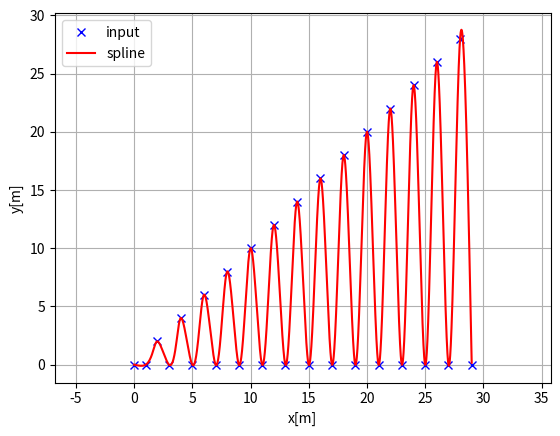
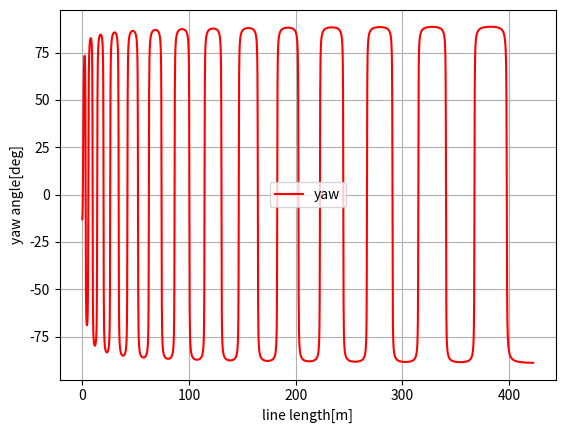
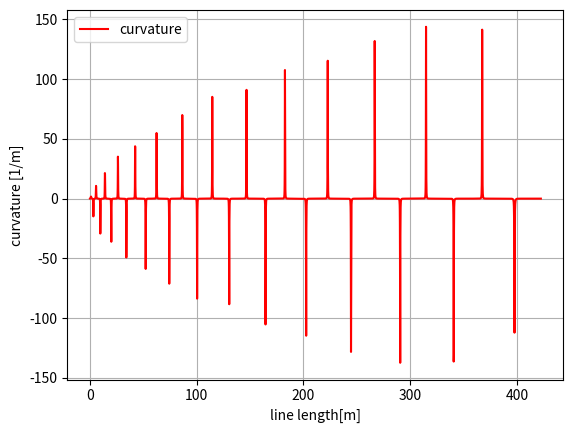

These charts were generated, in order, by the following Python code:
"""
Cubic spline planner
[redacted]
Source: https://github.com/AtsushiSakai/PythonRobotics/blob/master/PathPlanning/CubicSpline/cubic_spline_planner.py
"""
import math
import numpy as np
import bisect


class Spline:
    """
    Cubic Spline class
    """

    def __init__(self, x, y):
        self.b, self.c, self.d, self.w = [], [], [], []

        self.x = np.array(x)
        self.y = np.array(y)

        self.eps = np.finfo(float).eps

        self.nx = len(x)  # dimension of x
        h = np.diff(x)

        # calc coefficient c
        self.a = np.array([iy for iy in y])

        # calc coefficient c
        A = self.__calc_A(h)
        B = self.__calc_B(h)
        self.c = np.linalg.solve(A, B)
        #  print(self.c1)

        # calc spline coefficient b and d
        for i in range(self.nx - 1):
            self.d.append((self.c[i + 1] - self.c[i]) / (3.0 * h[i] + self.eps))
            tb = (self.a[i + 1] - self.a[i]) / (h[i] + self.eps) - h[i] * \
                (self.c[i + 1] + 2.0 * self.c[i]) / 3.0
            self.b.append(tb)
        self.b = np.array(self.b)
        self.d = np.array(self.d)

    def calc(self, t):
        """
        Calc position
        if t is outside of the input x, return None
        """
        t = np.asarray(t)
        mask = np.logical_and(t < self.x[0], t > self.x[-1])
        t[mask] = self.x[0]

        i = self.__search_index(t)
        dx = t - self.x[i.astype(int)]
        result = self.a[i] + self.b[i] * dx + \
            self.c[i] * dx ** 2.0 + self.d[i] * dx ** 3.0

        result = np.asarray(result)
        result[mask] = None
        return result

    def calcd(self, t):
        """
        Calc first derivative
        if t is outside of the input x, return None
        """
        t = np.asarray(t)
        mask = np.logical_and(t < self.x[0], t > self.x[-1])
        t[mask] = 0

        i = self.__search_index(t)
        dx = t - self.x[i]
        result = self.b[i] + 2.0 * self.c[i] * dx + 3.0 * self.d[i] * dx ** 2.0

        result = np.asarray(result)
        result[mask] = None
        return result

    def calcdd(self, t):
        """
        Calc second derivative
        """
        t = np.asarray(t)
        mask = np.logical_and(t < self.x[0], t > self.x[-1])
        t[mask] = 0

        i = self.__search_index(t)
        dx = t - self.x[i]
        result = 2.0 * self.c[i] + 6.0 * self.d[i] * dx

        result = np.asarray(result)
        result[mask] = None
        return result

    def __search_index(self, x):
        """
        search data segment index
        """
        indices = np.asarray(np.searchsorted(self.x, x, "left") - 1)
        indices[indices <= 0] = 0
        return indices

    def __calc_A(self, h):
        """
        calc matrix A for spline coefficient c
        """
        A = np.zeros((self.nx, self.nx))
        A[0, 0] = 1.0
        for i in range(self.nx - 1):
            if i != (self.nx - 2):
                A[i + 1, i + 1] = 2.0 * (h[i] + h[i + 1])
            A[i + 1, i] = h[i]
            A[i, i + 1] = h[i]

        A[0, 1] = 0.0
        A[self.nx - 1, self.nx - 2] = 0.0
        A[self.nx - 1, self.nx - 1] = 1.0
        #  print(A)
        return A

    def __calc_B(self, h):
        """
        calc matrix B for spline coefficient c
        """
        B = np.zeros(self.nx)
        for i in range(self.nx - 2):
            B[i + 1] = 3.0 * (self.a[i + 2] - self.a[i + 1]) / (h[i + 1] + self.eps) \
                       - 3.0 * (self.a[i + 1] - self.a[i]) / (h[i] + self.eps)
        return B


class Spline2D:
    """
    2D Cubic Spline class
    """

    def __init__(self, x, y, resolution=0.1, extension=300, debug=False):
        # resolution of 1m, extension of 300m on both sides
        # trail and append linear extensions
        # angle_start = np.arctan2(y[1] - y[0], x[1] - x[0])
        # angle_end = np.arctan2(y[-1] - y[-2], x[-1] - x[-2])
        
        # x_start = np.arange(x[0] - extension, x[0], 0.5)
        # x_end = np.arange(x[-1], x[-1] + extension, 0.5)
        
        # y_start = y[0] + np.tan(angle_start) * np.arange(- extension, 0, 0.5)
        # y_end = y[-1] + np.tan(angle_end) * np.arange(0, 0 + extension, 0.5)

        # x = np.concatenate((x_start, x.reshape(x.shape[0]), x_end))
        # y = np.concatenate((y_start, y.reshape(y.shape[0]), y_end))

        self.splinex = x
        self.spliney = y
        
        if debug:
            import matplotlib.pyplot as plt
            plt.plot(x,y)
            plt.title("Reference Spline")
            plt.show()
            plt.clf()
        
        self.s = self.__calc_s(x, y)
        self.sx = Spline(self.s, x)
        self.sy = Spline(self.s, y)

        self.s_fine = np.arange(0, self.s[-1], resolution)
        xy = np.array([self.calc_global_position_online(s_i) for s_i in self.s_fine])

        self.x_fine = xy[:, 0]
        self.y_fine = xy[:, 1]

    def __calc_s(self, x, y):
        dx = np.diff(x)
        dy = np.diff(y)
        self.ds = np.hypot(dx, dy)
        s = [0]
        s.extend(np.cumsum(self.ds))
        return s

    def calc_global_position_online(self, s):
        """
        calc global position of points on the line, s: float
        return: x: float; y: float; the global coordinate of given s on the spline
        """
        x = self.sx.calc(s)
        y = self.sy.calc(s)

        return x, y

    def calc_global_position_offline(self, s, d):
        """
        calc global position of points in the frenet coordinate w.r.t. the line.
        s: float, longitudinal; d: float, lateral;
        return: x, float; y, float;
        """
        s_x = self.sx.calc(s)
        s_y = self.sy.calc(s)

        theta = math.atan2(self.sy.calcd(s), self.sx.calcd(s))
        x = s_x - math.sin(theta) * d
        y = s_y + math.cos(theta) * d
        return x, y

    def calc_frenet_position(self, x, y):
        """
        cal the frenet position of given global coordinate (x, y)
        return s: the longitudinal; d: the lateral
        """
        # find nearst x, y
        diff = np.hypot(self.x_fine - x, self.y_fine - y)
        idx = np.argmin(diff)
        [x_s, y_s] = self.x_fine[idx], self.y_fine[idx]
        s = self.s_fine[idx]

        # compute theta
        theta = math.atan2(self.sy.calcd(s), self.sx.calcd(s))
        d_x, d_y = x - x_s, y - y_s
        cross_rd_nd = math.cos(theta) * d_y - math.sin(theta) * d_x
        d = math.copysign(np.hypot(d_x, d_y), cross_rd_nd)
        return s, d

    def calc_curvature(self, s):
        """
        calc curvature
        """
        dx = self.sx.calcd(s)
        ddx = self.sx.calcdd(s)
        dy = self.sy.calcd(s)
        ddy = self.sy.calcdd(s)
        k = (ddy * dx - ddx * dy) / ((dx ** 2 + dy ** 2)**(3 / 2))
        return k

    def calc_yaw(self, s):
        """
        calc yaw
        """
        dx = self.sx.calcd(s)
        dy = self.sy.calcd(s)
        yaw = np.arctan2(dy, dx)
        return yaw


def calc_spline_course(x, y, ds=0.1):
    sp = Spline2D(x, y)
    s = list(np.arange(0, sp.s[-1], ds))

    rx, ry, ryaw, rk = [], [], [], []
    for i_s in s:
        ix, iy = sp.calc_global_position_online(i_s)
        rx.append(ix)
        ry.append(iy)
        ryaw.append(sp.calc_yaw(i_s))
        rk.append(sp.calc_curvature(i_s))

    return rx, ry, ryaw, rk, s


def main():  # pragma: no cover
    print("Spline 2D test")
    import matplotlib.pyplot as plt
    # x = [-2.5, 0.0, 2.5, 5.0, 7.5, 3.0, -1.0]
    # y = [0.7, -6, 5, 6.5, 0.0, 5.0, -2.0]
    x = [float(i) for i in range(30)]
    y = [float(0.0) for i in range(30)]
    for i in range(len(y)):
        if i % 2 == 0.0:
            y[i] = float(i)

    ds = 0.1  # [m] distance of each intepolated points

    sp = Spline2D(x, y)
    s = np.arange(0, sp.s[-1], ds)

    rx, ry, ryaw, rk = [], [], [], []
    rx, ry = sp.calc_global_position_online(s)
    ryaw = sp.calc_yaw(s)
    rk = sp.calc_curvature(s)

    plt.subplots(1)
    plt.plot(x, y, "xb", label="input")
    plt.plot(rx, ry, "-r", label="spline")
    plt.grid(True)
    plt.axis("equal")
    plt.xlabel("x[m]")
    plt.ylabel("y[m]")
    plt.legend()

    plt.subplots(1)
    plt.plot(s, [np.rad2deg(iyaw) for iyaw in ryaw], "-r", label="yaw")
    plt.grid(True)
    plt.legend()
    plt.xlabel("line length[m]")
    plt.ylabel("yaw angle[deg]")

    plt.subplots(1)
    plt.plot(s, rk, "-r", label="curvature")
    plt.grid(True)
    plt.legend()
    plt.xlabel("line length[m]")
    plt.ylabel("curvature [1/m]")

    plt.show()


if __name__ == '__main__':
    main()
